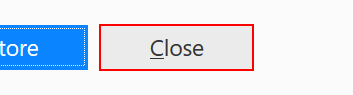
Workflow: login

Step 1: click on the push button 'Close' in window 'Restore Session - Waterfox' (waterfox.exe)

Step 2: find the div (no picture)

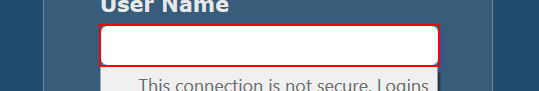
Step 3 [then]: type [user_name] into the editable text 'User Name'

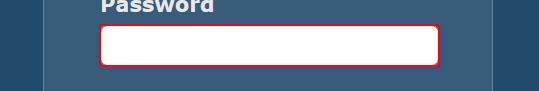
Step 4: type "[pass+ "[k(enter)]"]" into the editable text 'Password'
